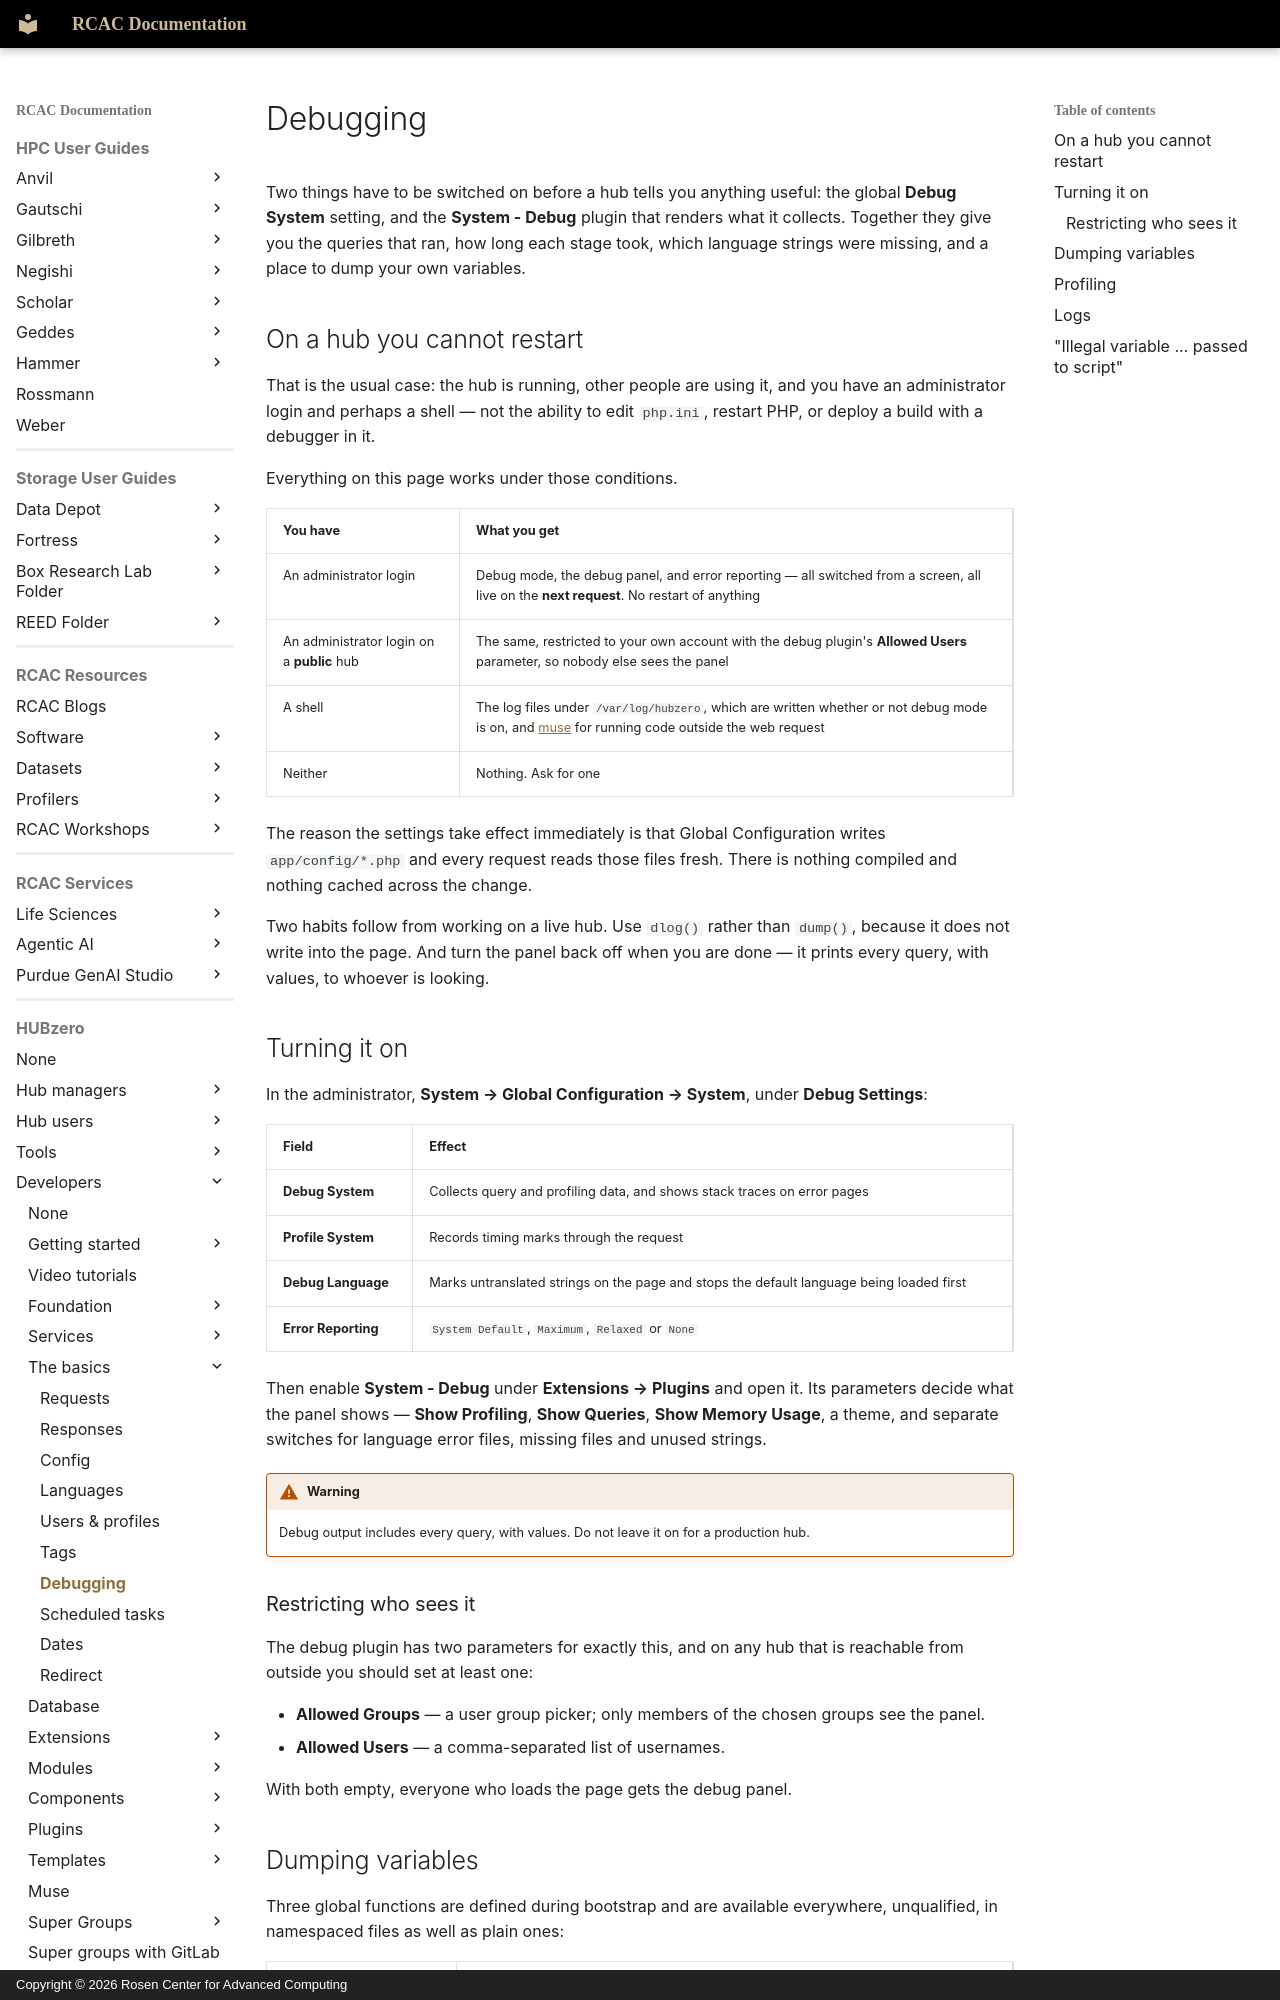

repository: PurdueRCAC/RCAC-Docs · page: hubzero/developers/basics/debugging/index.html · generator: mkdocs · copyright: Copyright © 2026 Rosen Center for Advanced Computing

---
tags:
- HUBzero
render_macros: false
hubzero:
  upstream: docs/developers/05-basics/08-debugging.md
  commit: 9c1a8c678002bdfb41860f90915a3589ab60339e
  status: rewritten
  reviewed-against: 2.4-main @ 348f0057c2
  reviewed: '2026-09-10'
  source: https://help.hubzero.org/documentation/240/webdevs/basics/debugging
---

# Debugging

Two things have to be switched on before a hub tells you anything useful:
the global **Debug System** setting, and the **System - Debug** plugin that
renders what it collects. Together they give you the queries that ran, how
long each stage took, which language strings were missing, and a place to
dump your own variables.

## On a hub you cannot restart

That is the usual case: the hub is running, other people are using it, and
you have an administrator login and perhaps a shell — not the ability to
edit `php.ini`, restart PHP, or deploy a build with a debugger in it.

Everything on this page works under those conditions.

| You have | What you get |
|---|---|
| An administrator login | Debug mode, the debug panel, and error reporting — all switched from a screen, all live on the **next request**. No restart of anything |
| An administrator login on a **public** hub | The same, restricted to your own account with the debug plugin's **Allowed Users** parameter, so nobody else sees the panel |
| A shell | The log files under `/var/log/hubzero`, which are written whether or not debug mode is on, and [muse](../muse.md) for running code outside the web request |
| Neither | Nothing. Ask for one |

The reason the settings take effect immediately is that Global
Configuration writes `app/config/*.php` and every request reads those files
fresh. There is nothing compiled and nothing cached across the change.

Two habits follow from working on a live hub. Use `dlog()` rather than
`dump()`, because it does not write into the page. And turn the panel back
off when you are done — it prints every query, with values, to whoever is
looking.

## Turning it on

In the administrator, **System → Global Configuration → System**, under
**Debug Settings**:

| Field | Effect |
|---|---|
| **Debug System** | Collects query and profiling data, and shows stack traces on error pages |
| **Profile System** | Records timing marks through the request |
| **Debug Language** | Marks untranslated strings on the page and stops the default language being loaded first |
| **Error Reporting** | `System Default`, `Maximum`, `Relaxed` or `None` |

Then enable **System - Debug** under **Extensions → Plugins** and open it.
Its parameters decide what the panel shows — **Show Profiling**, **Show
Queries**, **Show Memory Usage**, a theme, and separate switches for
language error files, missing files and unused strings.

!!! warning
    Debug output includes every query, with values. Do not leave
    it on for a production hub.

### Restricting who sees it

The debug plugin has two parameters for exactly this, and on any hub that is
reachable from outside you should set at least one:

- **Allowed Groups** — a user group picker; only members of the chosen
    groups see the panel.
- **Allowed Users** — a comma-separated list of usernames.

With both empty, everyone who loads the page gets the debug panel.
